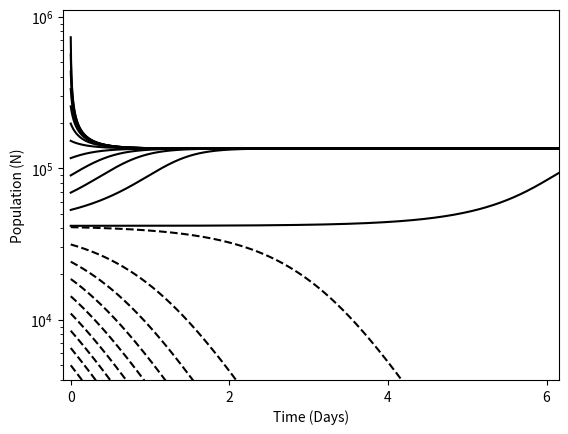

Reproduce this figure in Python. (Note: this script raises an exception after producing the figure.)
from numpy import *
import matplotlib
import matplotlib.pyplot as plt
from scipy.integrate import odeint

c=1.0
b=5.0799
beta = 5.831E-6
delta = 1.6369
lamb = 150.54
ni = 14000 # 7500 # 14000
r=348.145

T=0.00013
P=1
b=b*T*P
c=c*T*P
beta = beta*P
ni = ni*T
lamb=lamb*T*P
r=r*P

t_max = .0008/T
t = arange(0,t_max, .00000001/T)
nmenos = ((lamb+b-c)/r + lamb*beta-sqrt(((lamb+b-c)/r + lamb*beta)**2-4*lamb*beta*(lamb+b-c+ni)/r))/(2*lamb*beta/r)
nc_init = 5000
x0 = array([nc_init])

def LV(x, t, b, c, beta, ni, lamb, r):
    return array([x[0]*(x[0]/r-1)*(b-c+lamb*(1-x[0]*beta))-ni*x[0] ])

for i in range(0,20):
    x0 = array([nc_init*pow(1.3,i)])
    x = odeint(LV, x0, t, (b,c, beta, ni, lamb, r))
    if x0[0] < nmenos:
        plt.semilogy(t, x, 'k--', linewidth=1.5) # 'r-'
    else:
        plt.semilogy(t, x, 'k', linewidth=1.5) #'b-'

x0 = array([nmenos-15])
x = odeint(LV, x0, t, (b,c, beta, ni, lamb, r))
#plt.semilogy(t, x, 'k--') # 'r-'

x0 = array([nmenos+15])
x = odeint(LV, x0, t, (b,c, beta, ni, lamb, r))
plt.semilogy(t, x, 'k', linewidth=1.5) #'b-'

ni=ni/T
plt.ylim(nc_init-1000,1100000)
plt.xlim(-0.1,t_max)
plt.xlabel("Time (Days)")
plt.ylabel("Population (N)")
#plt.title(r"$\nu$ = {}".format(ni))
#plt.show()

matplotlib.rcParams.update({'font.size': 20})
plt.savefig('image/14000.eps', dpi=5000, bbox_inches = "tight", format="eps")
